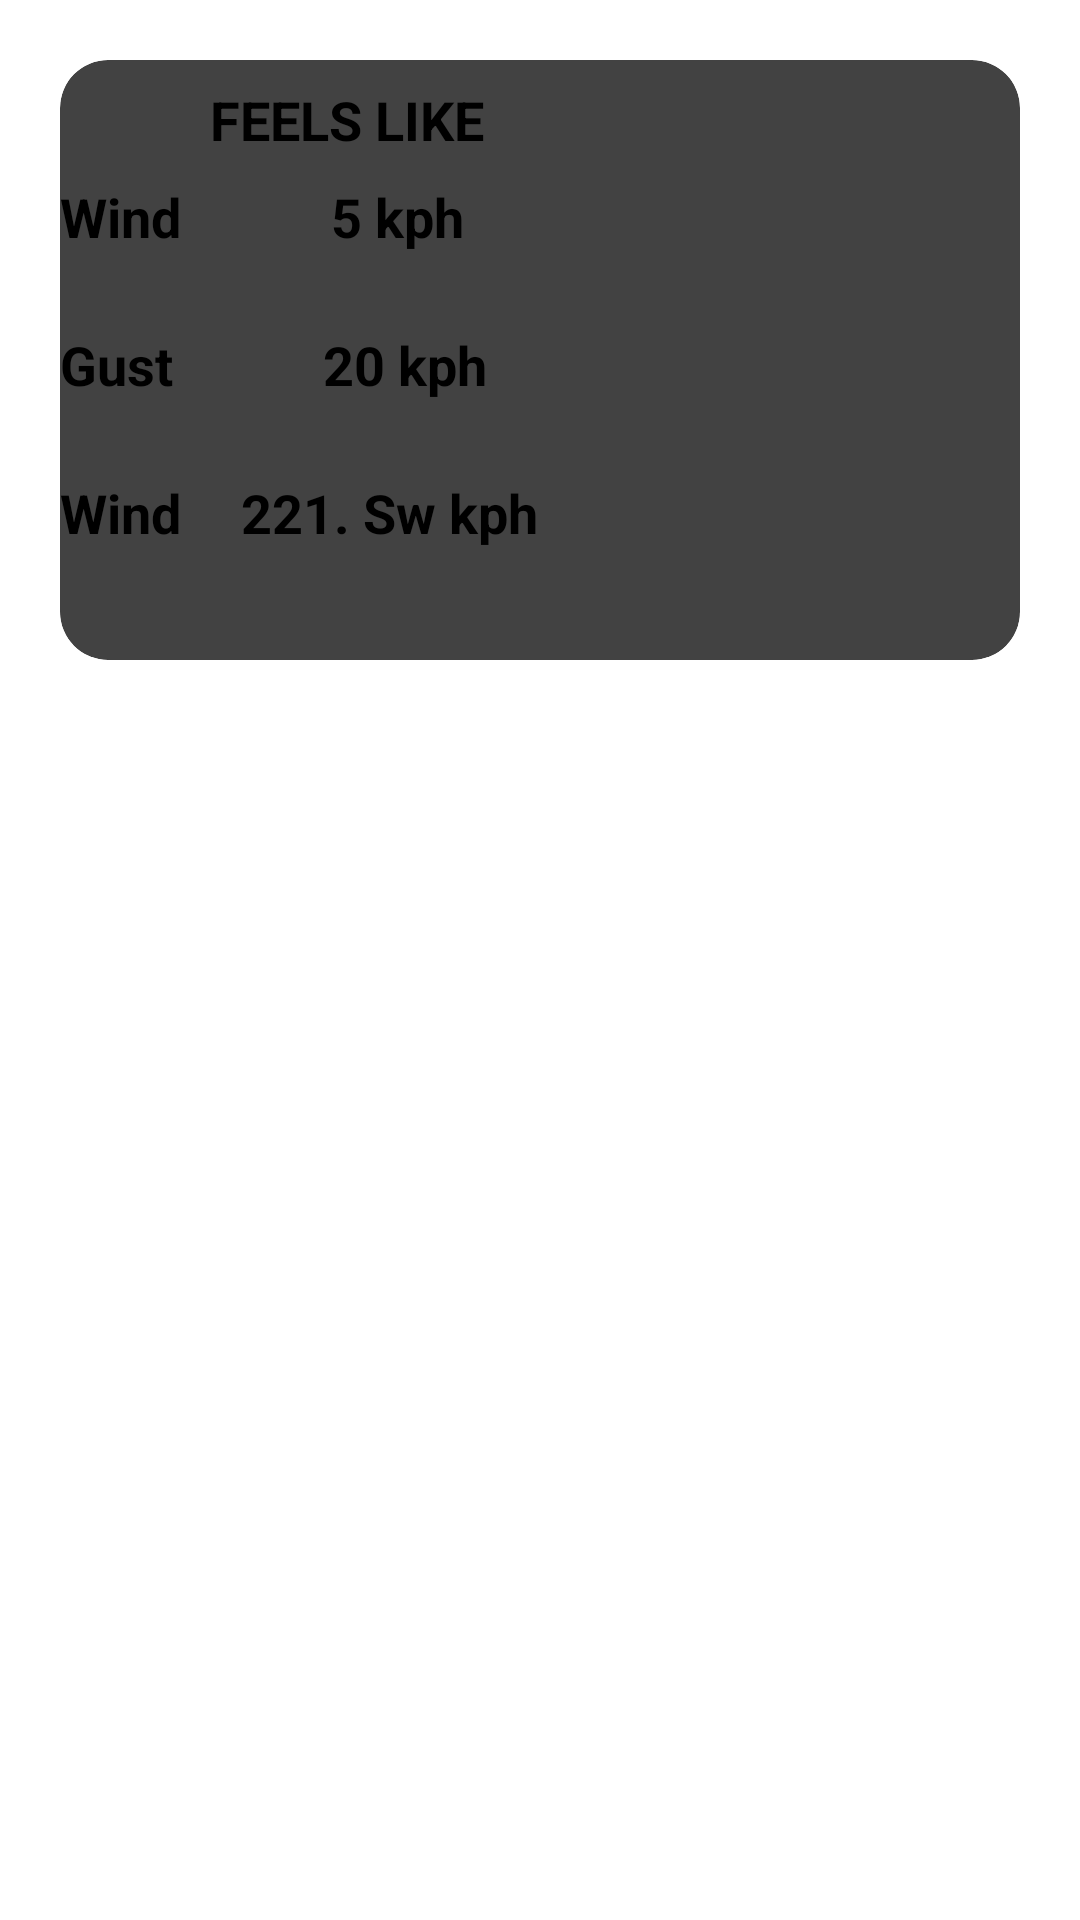

Write the Android layout XML for this screen, with the resource values it uses.
<!-- AndroidManifest.xml: application theme Theme.WeatherX -->
<!-- res/layout/winds_items.xml -->
<?xml version="1.0" encoding="utf-8"?>
<androidx.constraintlayout.widget.ConstraintLayout xmlns:android="http://schemas.android.com/apk/res/android"
    xmlns:app="http://schemas.android.com/apk/res-auto"
    android:layout_width="match_parent"
    android:layout_height="match_parent">


    <androidx.cardview.widget.CardView
        android:id="@+id/cardView4"
        android:layout_width="match_parent"
        android:layout_height="200dp"
        android:layout_margin="20dp"
        android:orientation="vertical"
        app:cardCornerRadius="16dp"
        app:layout_constraintEnd_toEndOf="parent"
        app:layout_constraintStart_toStartOf="parent"
        app:layout_constraintTop_toTopOf="parent">

        <LinearLayout
            android:layout_width="match_parent"
            android:layout_height="match_parent"
            android:orientation="vertical">

            <LinearLayout
                android:layout_width="match_parent"
                android:layout_height="wrap_content"
                android:layout_marginStart="10dp"
                android:layout_marginTop="5dp"
                android:gravity="center|start"
                android:orientation="horizontal">

                <ImageView
                    android:layout_width="30dp"
                    android:layout_height="30dp"
                    android:src="@drawable/rainyday" />

                <Space
                    android:layout_width="10dp"
                    android:layout_height="match_parent" />

                <TextView
                    android:layout_width="wrap_content"
                    android:layout_height="wrap_content"
                    android:text="FEELS LIKE"
                    android:textSize="18sp"
                    android:textStyle="bold" />
            </LinearLayout>

            <LinearLayout
                android:layout_width="match_parent"
                android:layout_height="match_parent"
                android:gravity="center"
                android:orientation="horizontal">

                <LinearLayout
                    android:layout_width="200dp"
                    android:layout_height="match_parent"
                    android:orientation="vertical">

                    <LinearLayout
                        android:layout_width="match_parent"
                        android:layout_height="wrap_content"
                        android:layout_marginStart="10dp"
                        android:layout_marginTop="5dp"
                        android:gravity="center|start"
                        android:orientation="horizontal">


                        <Space
                            android:layout_width="10dp"
                            android:layout_height="match_parent" />

                        <TextView
                            android:layout_width="wrap_content"
                            android:layout_height="wrap_content"
                            android:text="Wind"
                            android:textSize="18sp"
                            android:textStyle="bold" />

                        <Space
                            android:layout_width="50dp"
                            android:layout_height="match_parent" />

                        <TextView
                            android:layout_width="wrap_content"
                            android:layout_height="wrap_content"
                            android:text="5 kph"
                            android:textSize="18sp"

                            android:textStyle="bold" />

                    </LinearLayout>

                    <Space
                        android:layout_width="match_parent"
                        android:layout_height="20dp" />

                    <LinearLayout
                        android:layout_width="match_parent"
                        android:layout_height="wrap_content"
                        android:layout_marginStart="10dp"
                        android:layout_marginTop="5dp"
                        android:gravity="center|start"
                        android:orientation="horizontal">


                        <Space
                            android:layout_width="10dp"
                            android:layout_height="match_parent" />

                        <TextView
                            android:layout_width="wrap_content"
                            android:layout_height="wrap_content"
                            android:text="Gust"
                            android:textSize="18sp"
                            android:textStyle="bold" />

                        <Space
                            android:layout_width="50dp"
                            android:layout_height="match_parent" />

                        <TextView
                            android:layout_width="wrap_content"
                            android:layout_height="wrap_content"
                            android:text="20 kph"
                            android:textSize="18sp"
                            android:textStyle="bold" />

                    </LinearLayout>
                    <Space
                        android:layout_width="match_parent"
                        android:layout_height="20dp" />

                    <LinearLayout
                        android:layout_width="match_parent"
                        android:layout_height="wrap_content"
                        android:layout_marginStart="10dp"
                        android:layout_marginTop="5dp"
                        android:gravity="center|start"
                        android:orientation="horizontal">


                        <Space
                            android:layout_width="10dp"
                            android:layout_height="match_parent" />

                        <TextView
                            android:layout_width="wrap_content"
                            android:layout_height="wrap_content"
                            android:text="Wind"
                            android:textSize="18sp"
                            android:textStyle="bold" />

                        <Space
                            android:layout_width="20dp"
                            android:layout_height="match_parent" />

                        <TextView
                            android:layout_width="wrap_content"
                            android:layout_height="wrap_content"
                            android:text="221. Sw kph"
                            android:textSize="18sp"
                            android:textStyle="bold" />

                    </LinearLayout>


                </LinearLayout>

                <ImageView
                    android:layout_width="150dp"
                    android:layout_height="150dp"
                    android:layout_gravity="center"
                    android:layout_marginStart="10dp"
                    android:src="@drawable/cardinalpoints" />

            </LinearLayout>


        </LinearLayout>


    </androidx.cardview.widget.CardView>

</androidx.constraintlayout.widget.ConstraintLayout>
<!-- resources referenced by this layout -->
<resources>

</resources>
